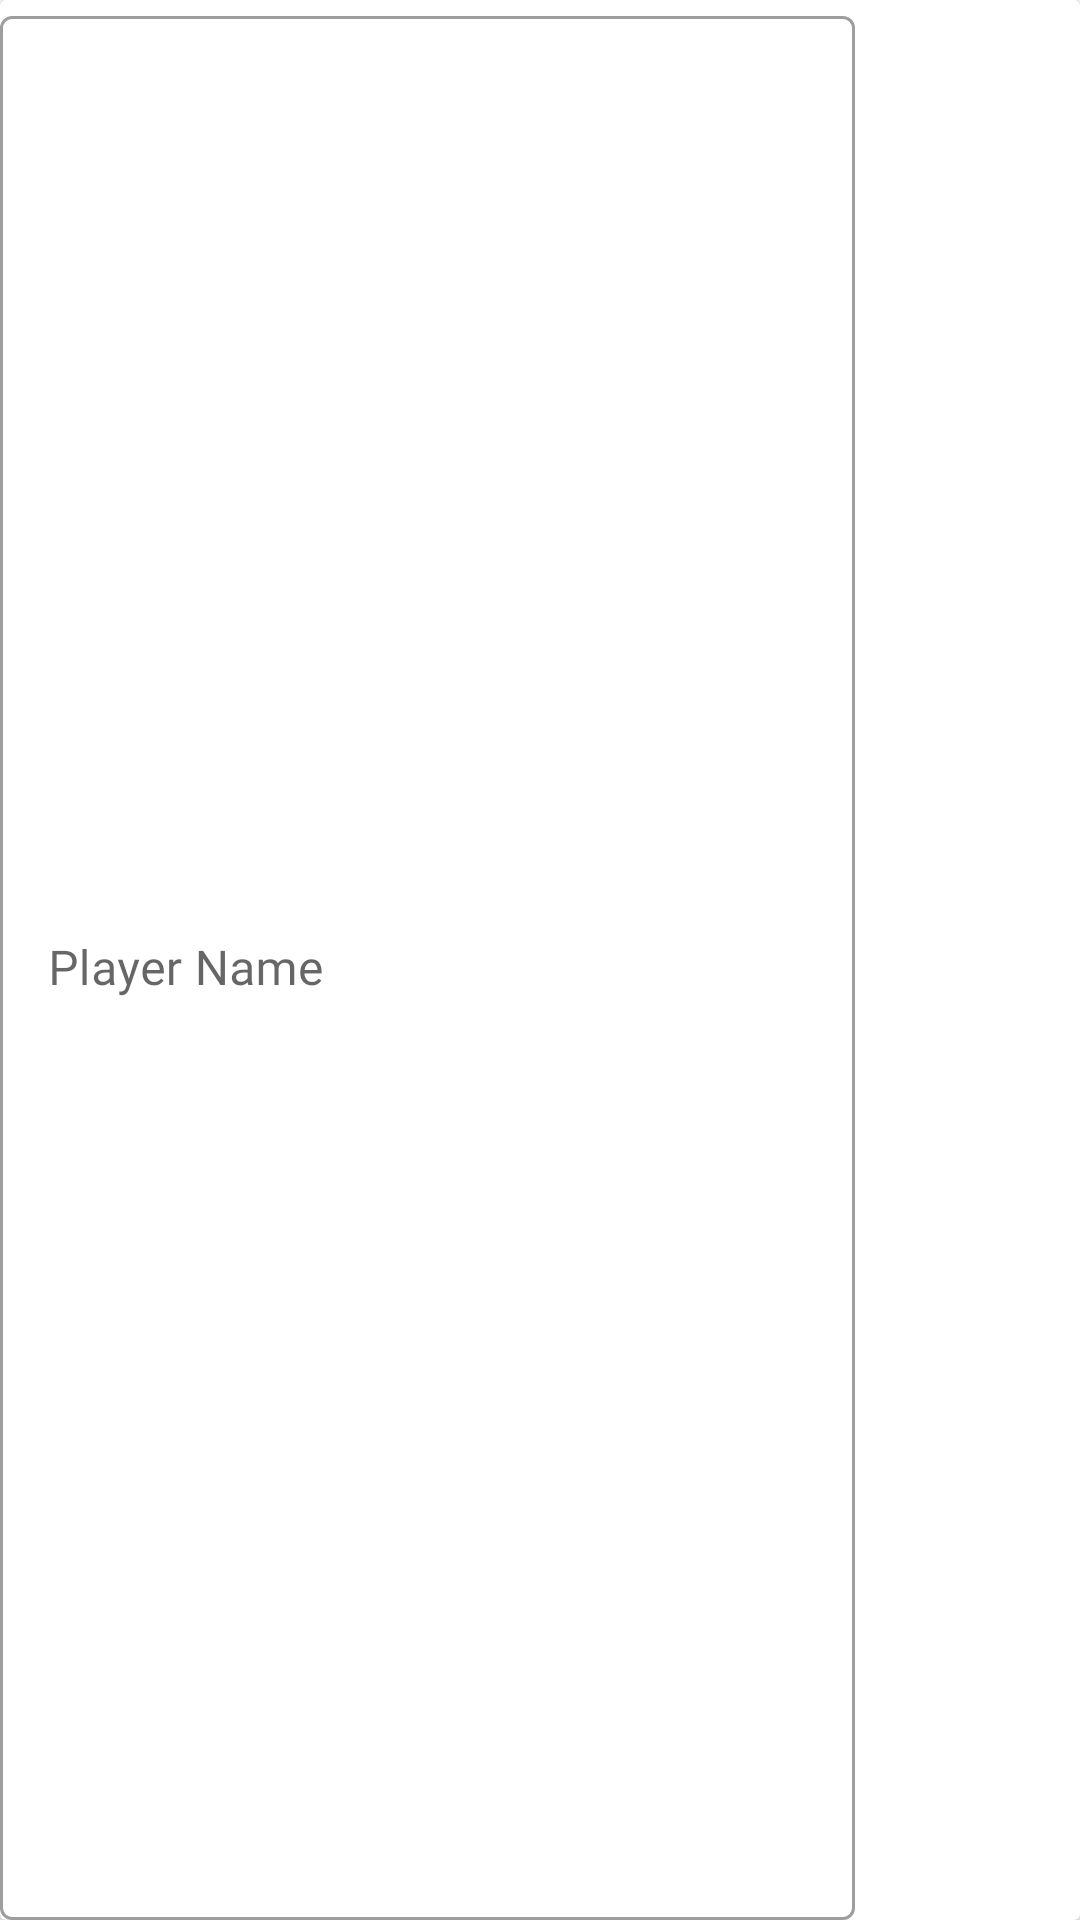

The Android layout XML behind this screen, and the referenced resources:
<!-- AndroidManifest.xml: application theme Theme.MyTheme -->
<!-- res/layout/add_player_item.xml -->
<?xml version="1.0" encoding="utf-8"?>
<androidx.cardview.widget.CardView xmlns:android="http://schemas.android.com/apk/res/android"
    xmlns:app="http://schemas.android.com/apk/res-auto"
    android:layout_width="match_parent"
    android:layout_height="wrap_content"
    android:layout_margin="25dp"
    android:orientation="horizontal"
    android:textAlignment="center">

    <LinearLayout
        android:layout_width="match_parent"
        android:layout_height="match_parent"
        android:gravity="center"
        android:orientation="horizontal">

        <com.google.android.material.textfield.TextInputLayout
            style="@style/Widget.MaterialComponents.TextInputLayout.OutlinedBox"
            android:layout_width="0dp"
            android:layout_height="match_parent"
            android:layout_weight="1"
            android:fontFamily="@font/fredoka_one"
            android:gravity="center"
            android:hint="@string/player_name">


            <com.google.android.material.textfield.TextInputEditText
                android:id="@+id/text_input_add_player"
                android:layout_width="match_parent"
                android:layout_height="match_parent"
                android:fontFamily="@font/fredoka_one"
                android:inputType="text"
                android:textSize="16sp" />
        </com.google.android.material.textfield.TextInputLayout>

        <ImageButton
            android:id="@+id/player_delete_button"
            android:layout_width="75dp"
            android:layout_height="match_parent"
            android:backgroundTint="@android:color/transparent"
            android:contentDescription="@string/task_group_delete"
            app:srcCompat="@drawable/baseline_clear_black_24" />
    </LinearLayout>
</androidx.cardview.widget.CardView>
<!-- resources referenced by this layout -->
<resources>
  <string name="player_name">Player Name</string>
  <string name="task_group_delete">Task Group delete</string>
  <style name="Theme.MyTheme" parent="Theme.MaterialComponents.DayNight">
          <item name="actionBarTheme">@style/ThemeOverlay.Actionbar</item>
      </style>
  <style name="ThemeOverlay.Actionbar" parent="ThemeOverlay.MaterialComponents.ActionBar.Surface">
          <item name="android:textColorPrimary">@color/colorWhite</item>
      </style>
  <color name="colorWhite">#FFFFFF</color>
</resources>
